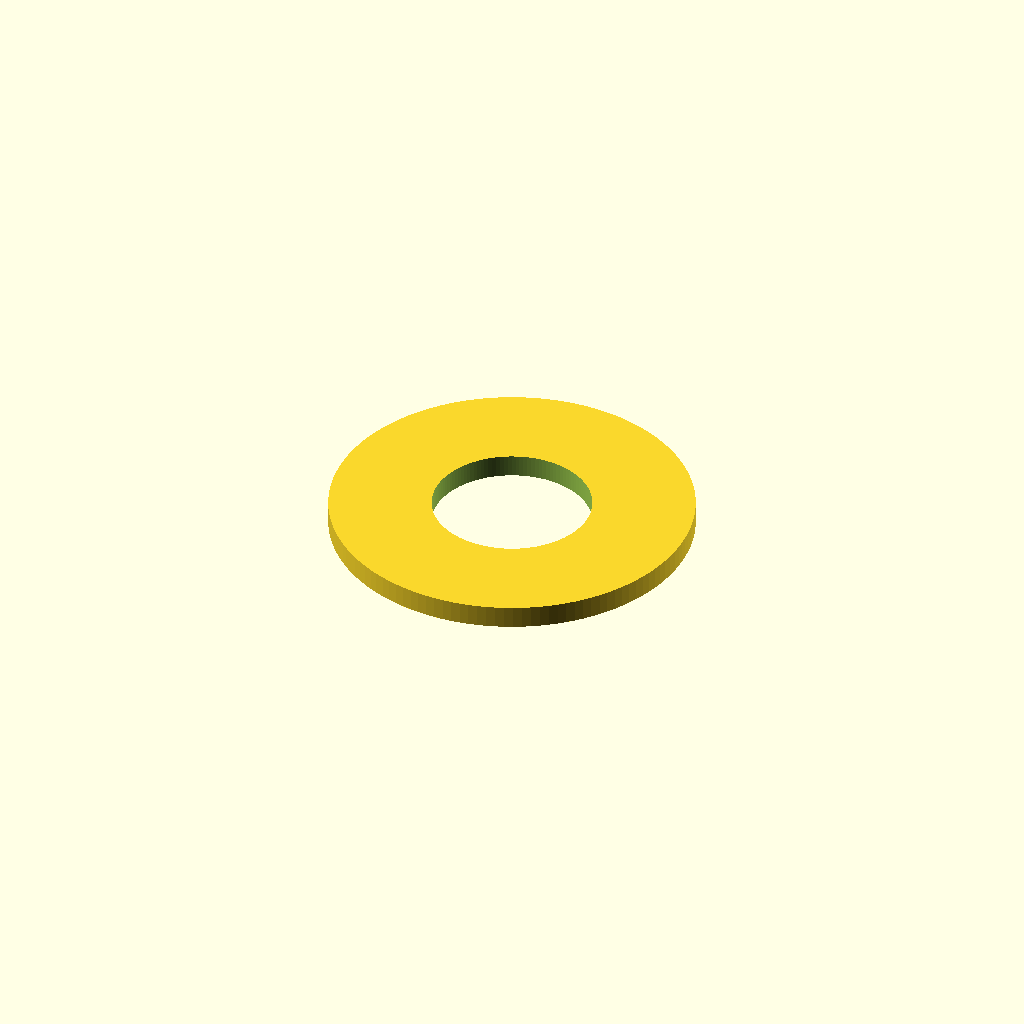
Cell 1: the model at its default parameters.
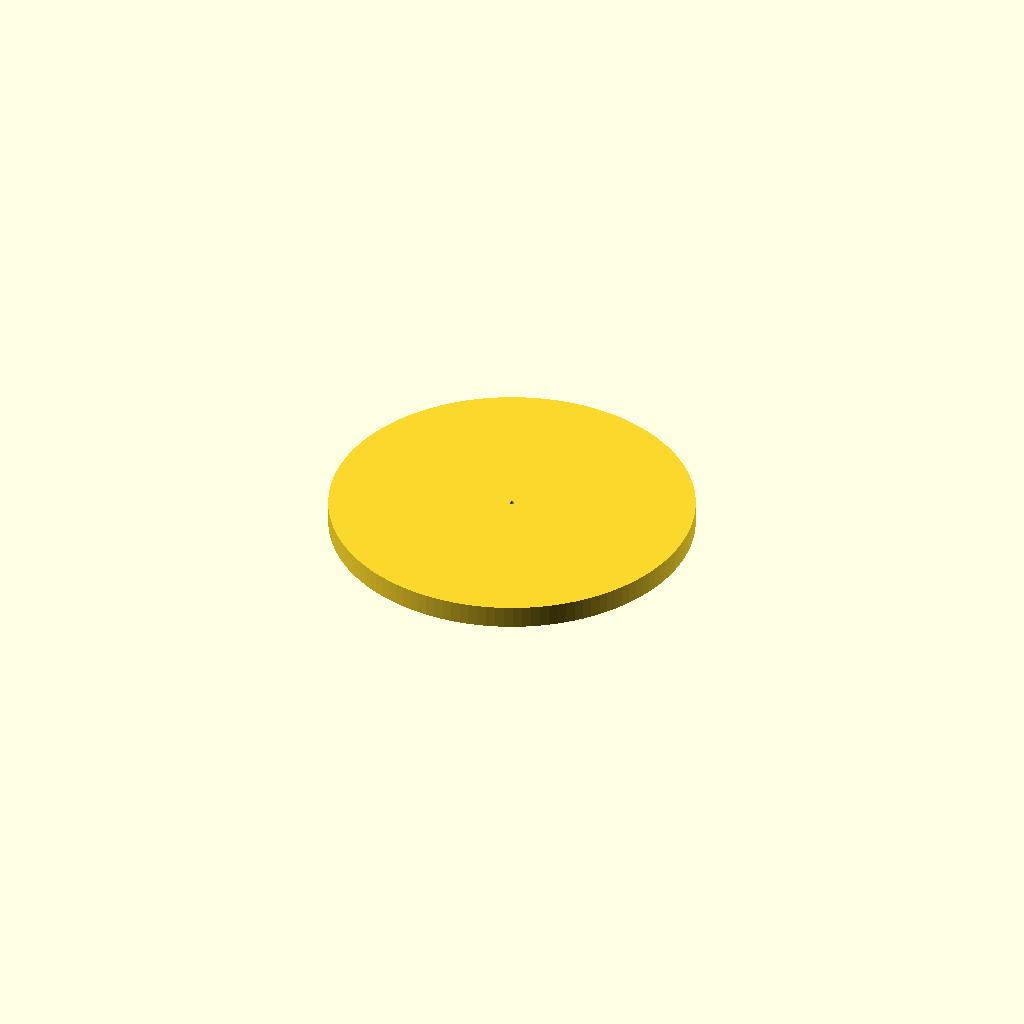
Cell 2 — inner_diameter_mm set to 0.1, the other parameters unchanged.
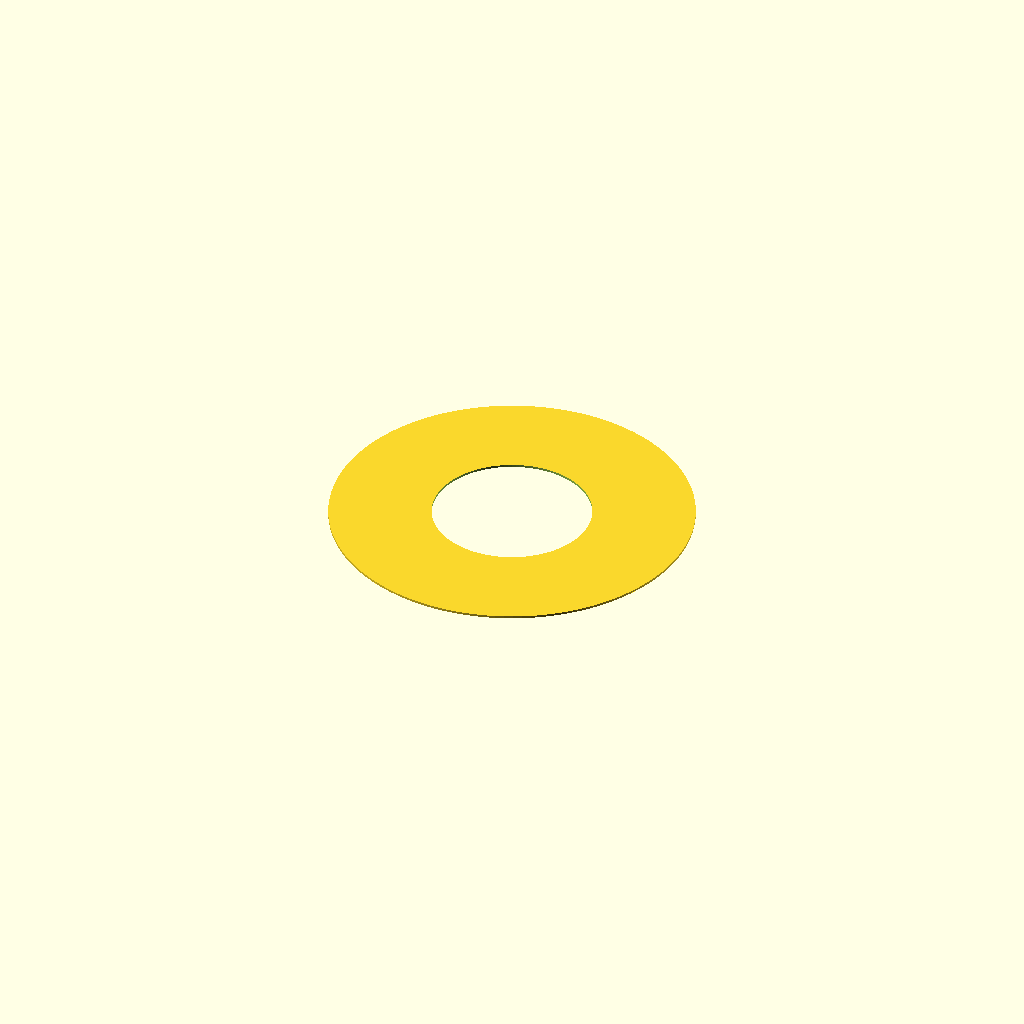
Cell 3 — thickness_mm set to 0.05, the other parameters unchanged.
One fixed orthographic camera (rotation 55°, 0°, 25°; colour scheme Cornfield) for every cell.
The OpenSCAD source (results/craft/scad/washer__M3p5_washer.scad):
// Flat washer parameters (mm)
inner_diameter_mm = 3.5;  //[1.75:7:0.1]
outer_diameter_mm = 8.0;  //[4:16:0.1]
thickness_mm      = 0.5;  //[0.25:1:0.05]

// Smoothness
$fn = 128;

module washer(inner_d, outer_d, h) {
    difference() {
        cylinder(d=outer_d, h=h, center=true);
        // Slightly taller cutter to guarantee a clean through-hole
        cylinder(d=inner_d, h=h + 0.2, center=true);
    }
}

// Single connected solid: just the washer
washer(inner_diameter_mm, outer_diameter_mm, thickness_mm);
Customizer parameters (derived from the source; name, type, default, range or options):
inner_diameter_mm: number, default 3.5, range 0.1 to 1.75, step 7
outer_diameter_mm: number, default 8, range 0.1 to 4, step 16
thickness_mm: number, default 0.5, range 0.05 to 0.25, step 1
